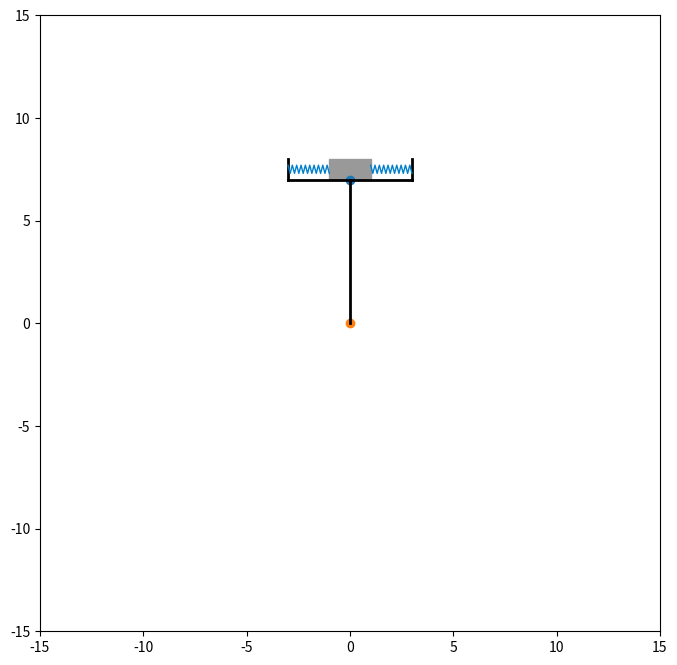

Reproduce this figure in Python.
import numpy as np
import sympy as sp
import matplotlib.pyplot as plt
from matplotlib.animation import FuncAnimation
import matplotlib.lines as mat_lines


class Spring:
    def __init__(self, spring, name, length, pos=(0, 0)):
        self.spring = spring
        self.name = name
        self.length = length
        self.__pos = pos

    @property
    def pos(self):
        return self.__pos

    @pos.setter
    def pos(self, pos):
        """
        ...
        :param pos:
        :return:
        """
        """
        new_data = list(list(), list())
        for x, y in zip(self.spring.get_data[0], self.spring.get_data[1]):
            new_data[0].append(x + pos[0])
            new_data[1].append(y + pos[1])
        """
        self.__pos = pos


class CoordinateSystem:
    def __init__(self, ax=None, centerX=0, centerY=0, x_t=None, y_t=None, phi_t=None):
        self.ax = ax    # График
        self.x_t = x_t      # Закон движения системы координат по X
        self.y_t = y_t      # Закон движения системы координат по Y
        self.phi_t = phi_t  # Закон поворота системы координат
        self.center = centerX, centerY
        self.angle = 0
        self.object_names = dict()
        self.__last = ""
        # self.objects = list()
        # self.r_ts = list()
        if ax is None:
            raise ValueError(f"Параметр \"ax\" должен быть определён!")
        self.add(f"__CENTER__{id(self)}", ax.plot([centerX], [centerY], 'o')[0])

    @property
    def x(self):
        return self.center[0]

    @property
    def y(self):
        return self.center[1]

    @property
    def last(self):
        """
        Возвращает последний добавленный в систему объект
        :return:
        """
        return self.object_names[self.__last][0]

    def add(self, name: str, any_object, x_t=None, y_t=None, phi_t=None):
        self.object_names[name] = (any_object, (x_t, y_t, phi_t))
        self.__last = name
        # self.objects.append(any_object)
        # self.r_ts.append((x_t, y_t, phi_t))

    def rotate(self, angle, center=None):
        """
        Передаётся значение angle в радианах.
        Поворачивает систему координат на угол angle.
        :param angle:
        :param center:
        :return:
        """
        angle = angle % (2 * np.pi)
        if center is None:
            center = self.center

        for index, name_obj in enumerate(self.object_names):
            obj = self.object_names[name_obj][0]
            if isinstance(obj, Spring):
                spring = obj.spring
                x = list()
                y = list()
                for x_i, y_i in zip(spring.get_data()[0], spring.get_data()[1]):
                    new_x, new_y = self.__rot2d(x_i, y_i, angle, center)
                    x.append(new_x)
                    y.append(new_y)
                spring.set_data(x, y)

            elif isinstance(obj, mat_lines.Line2D):
                x = list()
                y = list()

                for x_i, y_i in zip(obj.get_data()[0], obj.get_data()[1]):
                    new_x, new_y = self.__rot2d(x_i, y_i, angle, center)
                    x.append(new_x)
                    y.append(new_y)
                    if index == 0:
                        self.center = new_x, new_y
                obj.set_data(x, y)

            elif isinstance(obj, plt.Rectangle):
                x1, y1 = obj.xy
                obj.xy = self.__rot2d(x1, y1, angle, center)
                curr_angle = obj.angle
                obj.angle = curr_angle + angle * 180 / np.pi

            elif isinstance(obj, CoordinateSystem):
                obj.rotate(angle, center)
        self.angle += angle
        self.angle = self.angle % (2 * np.pi)

    def rotate_to_angle(self, angle, center=None):
        """
        Передаётся значение angle в градусах.
        Поворачивает систему координат к углу angle.
        :param angle:
        :param center:
        :return:
        """
        angle -= 90     # Вычитаем 90 градусов из-за изменённой оси отсчёта градусов для класса CooridateSystem
        angle *= (np.pi / 180)
        angle = angle % (2 * np.pi)

        self.rotate(angle - self.angle, center)

    def move(self, new_position: list | tuple):
        """
        Перемещает систему координат по координатам new_position.
        :param new_position:
        :return:
        """
        for name_obj in self.object_names:
            obj = self.object_names[name_obj][0]
            if isinstance(obj, mat_lines.Line2D):
                x = list()
                y = list()
                for x_i, y_i in zip(obj.get_data()[0], obj.get_data()[1]):
                    x.append(x_i + new_position[0] - self.center[0])
                    y.append(y_i + new_position[1] - self.center[1])
                obj.set_data(x, y)

            elif isinstance(obj, plt.Rectangle):
                x1, y1 = obj.xy
                obj.xy = x1 + new_position[0] - self.center[0], y1 + new_position[1] - self.center[1]

            elif isinstance(obj, Spring):
                spring = obj.spring
                x = list()
                y = list()
                for x_i, y_i in zip(spring.get_data()[0], spring.get_data()[1]):
                    x.append(x_i + new_position[0] - self.center[0])
                    y.append(y_i + new_position[1] - self.center[1])
                spring.set_data(x, y)

            elif isinstance(obj, CoordinateSystem):
                new_x = obj.x + new_position[0] - self.center[0]
                new_y = obj.y + new_position[1] - self.center[1]
                obj.move([new_x, new_y])

        self.center = new_position

    def move_object(self, new_position: list | tuple, name: str = None):
        """
        Перемещает объекты внутри системы координат, не перемещая её.
        В переменной new_position координаты, относительно системы координат self
        :param new_position:
        :param name:
        :return:
        """
        new_x = new_position[0] * np.cos(self.angle) - new_position[1] * np.sin(self.angle)
        new_y = new_position[0] * np.sin(self.angle) + new_position[1] * np.cos(self.angle)
        new_position = [new_x, new_y]
        if name is None:
            return
        obj = self.object_names[name][0]
        if isinstance(obj, mat_lines.Line2D):
            # if index == 0 and len(obj.get_data()[0]) == 1:
            #     return
            if name == f"__CENTER__{id(self)}":
                return
            x = list()
            y = list()
            # print(obj.get_data())
            for x_i, y_i in zip(obj.get_data()[0], obj.get_data()[1]):
                x.append(self.center[0] + new_position[0])
                y.append(self.center[1] + new_position[1])
            # self.ax.plot(x, y, linewidth=2, color=(0, 0, 0))
            obj.set_data(x, y)
            # print(obj.get_data())
        elif isinstance(obj, plt.Rectangle):
            # x1, y1 = obj.xy
            obj.xy = self.center[0] + new_position[0], self.center[1] + new_position[1]
        elif isinstance(obj, Spring):
            spring = obj.spring
            x = list()
            y = list()
            for x_i, y_i in zip(spring.get_data()[0], spring.get_data()[1]):
                x.append(self.center[0] + new_position[0])
                y.append(self.center[1] + new_position[1])
            spring.set_data(x, y)
        elif isinstance(obj, CoordinateSystem):
            # BAD!!!
            obj.move(new_position)
        # self.center = new_position

    def __move_object(self, new_position: list | tuple, obj):
        """
        То же самое, что и move_object, только передаётся объект.
        :param new_position:
        :param obj:
        :return:
        """
        new_x = new_position[0] * np.cos(self.angle) - new_position[1] * np.sin(self.angle)
        new_y = new_position[0] * np.sin(self.angle) + new_position[1] * np.cos(self.angle)
        new_position = [new_x, new_y]

        if isinstance(obj, mat_lines.Line2D):
            x = list()
            y = list()
            for x_i, y_i in zip(obj.get_data()[0], obj.get_data()[1]):
                x.append(self.center[0] + new_position[0])
                y.append(self.center[1] + new_position[1])
            obj.set_data(x, y)
        elif isinstance(obj, plt.Rectangle):
            obj.xy = self.center[0] + new_position[0], self.center[1] + new_position[1]
        elif isinstance(obj, Spring):
            spring = obj.spring
            x = list()
            y = list()
            sign = 1 if obj.name == "left" else -1
            for x_i, y_i in zip(spring.get_data()[0], spring.get_data()[1]):
                x.append(self.center[0] + new_position[0] + sign * x_i)
                y.append(self.center[1] + new_position[1] + sign * y_i)
            spring.set_data(x, y)
        elif isinstance(obj, CoordinateSystem):
            obj.move(new_position)

    # ИЗМЕНИТЬ МЕТОД ПРИ НЕОБХОДИМОСТИ!
    def frame(self, i):
        for index, name_obj in enumerate(self.object_names):
            obj = self.object_names[name_obj][0]
            r_t = self.object_names[name_obj][1]

            if isinstance(obj, mat_lines.Line2D):
                x = list()
                y = list()
                for x_i, y_i in zip(obj.get_data()[0], obj.get_data()[1]):
                    pass
                # obj.set_data(x, y)
            elif isinstance(obj, Spring):
                if obj.name == "left":
                    sp_xy = create_spring_line(obj.length + r_t[0][i] + 1, 10, 0.4)

                    x = list()
                    y = list()
                    for x_i, y_i in zip(sp_xy[0], sp_xy[1]):
                        new_x, new_y = self.__rot2d(x_i, y_i, self.angle, (0, 0))
                        x.append(new_x)
                        y.append(new_y)

                    obj.spring.set_data(x, y)
                    self.__move_object([-3, 0.5], obj)
                elif obj.name == "right":
                    sp_xy = create_spring_line(obj.length - r_t[0][i] - 1, 10, 0.4)
                    x = list()
                    y = list()
                    for x_i, y_i in zip(sp_xy[0], sp_xy[1]):
                        new_x, new_y = self.__rot2d(x_i, y_i, self.angle, (0, 0))
                        x.append(new_x)
                        y.append(new_y)

                    obj.spring.set_data(x, y)
                    self.__move_object([3, 0.5], obj)

            elif isinstance(obj, plt.Rectangle):
                # x, y = obj.xy
                x = r_t[0][i] if r_t[0][i] is not None else 0
                y = r_t[1][i] if r_t[1][i] is not None else 0
                self.__move_object([x, y], obj)
            elif isinstance(obj, CoordinateSystem):
                obj.frame(i)

        if self.x_t is not None:
            self.move([self.x_t[i], self.y])

        if self.y_t is not None:
            self.move([self.x, self.y_t[i]])

        if self.phi_t is not None:
            self.rotate_to_angle(self.phi_t[i])
            pass

    def __rot2d(self, x_arg, y_arg, any_phi_arg, sc=None):
        if sc is None:
            sc = self.center
        phi_arg = any_phi_arg % (2 * np.pi)
        RX = np.cos(phi_arg) * (x_arg - sc[0]) - np.sin(phi_arg) * (y_arg - sc[1]) + sc[0]
        RY = np.sin(phi_arg) * (x_arg - sc[0]) + np.cos(phi_arg) * (y_arg - sc[1]) + sc[1]
        return RX, RY


def create_spring_line(length, coils, diameter, pos=(0, 0)):
    x = np.linspace(0 + pos[0], length + pos[0], coils * 2)
    y = [(diameter * 0.5 * (-1) ** i) + pos[1] for i in range(len(x))]
    return np.array([x, y])


def main():
    figure = plt.figure(figsize=(8, 8))
    ax = figure.add_subplot(1, 1, 1)
    ax.set(xlim=[-15, 15], ylim=[-15, 15])
    center = [0, 7]
    s1 = CoordinateSystem(ax, *center)
    side_x = 3
    s1.add("line1", ax.plot([-side_x, side_x], [center[1], center[1]], linewidth=2, color=(0, 0, 0))[0])
    s1.add("line2", ax.plot([-side_x, -side_x], [center[1], center[1] + 1], linewidth=2, color=(0, 0, 0))[0])
    s1.add("line3", ax.plot([side_x, side_x], [center[1], center[1] + 1], linewidth=2, color=(0, 0, 0))[0])

    t = sp.Symbol('t')
    X_T_relative = 1 * (sp.sin(1 * t) - 1)
    Y_T_relative = 0.00000001 * sp.sin(t)
    # VX_T_relative = sp.diff(X_T_relative, t)

    _time = np.linspace(0, 520, 10000)
    F_X_T_relative = sp.lambdify(t, X_T_relative, "numpy")
    F_Y_T_relative = sp.lambdify(t, Y_T_relative, "numpy")
    # F_VX_T_relative = sp.lambdify(t, VX_T_relative, "numpy")
    X_T_relative = F_X_T_relative(_time)
    Y_T_relative = F_Y_T_relative(_time)
    # VX_T_relative = F_VX_T_relative(_time)

    # for index, value in enumerate(VX_T_relative):
    #     X_T_relative[index] -= value

    length = center[1] - center[0]
    PHI_T = 90 * sp.sin(0.2 * t) + 90

    X_T_endure = 0.5 * sp.cos(PHI_T * (sp.pi / 180))
    Y_T_endure = 0.5 * sp.sin(PHI_T * (sp.pi / 180))
    F_X_T_endure = sp.lambdify(t, X_T_endure, "numpy")
    F_Y_T_endure = sp.lambdify(t, Y_T_endure, "numpy")
    X_T_endure = F_X_T_endure(_time)
    Y_T_endure = F_Y_T_endure(_time)

    for index, values in enumerate(zip(X_T_endure, Y_T_endure)):
        value_x, value_y = values
        X_T_relative[index] += value_x - value_y

    # PHI_T = 0.000000000000000001 * sp.sin(t)
    # V_PHI_T = sp.diff(PHI_T)
    # X_T_endure = sp.sin(PHI_T)
    # Y_T_endure = sp.cos(PHI_T)
    F_PHI_T = sp.lambdify(t, PHI_T, "numpy")
    # F_V_PHI_T = sp.lambdify(t, V_PHI_T, "numpy")
    PHI_T_VALUES = F_PHI_T(_time)
    # V_PHI_T_VALUES = F_V_PHI_T(_time)

    s1.add("rectangle1", plt.Rectangle([center[0] - 1, center[1]], width=2, height=1, color=(0.6, 0.6, 0.6)),
           X_T_relative, Y_T_relative)
    ax.add_patch(s1.last)

    spring_xy = create_spring_line(2, 10, 0.4, pos=(-side_x, center[1] + 0.5))
    s1.add("spring1", Spring(ax.plot(spring_xy[0], spring_xy[1], linewidth=1, color=(0, 0.5, 0.8))[0], "left", 2),
           X_T_relative, Y_T_relative)
    spring_xy = create_spring_line(2, 10, 0.4, pos=(center[0] + 1, center[1] + 0.5))
    s1.add("spring2", Spring(ax.plot(spring_xy[0], spring_xy[1], linewidth=1, color=(0, 0.5, 0.8))[0], "right", 2),
           X_T_relative, Y_T_relative)

    center2 = [0, 0]
    s = CoordinateSystem(ax, *center2)
    s.add("line", ax.plot([center2[0], center2[0]], [center2[0], center[1]], linewidth=2, color=(0, 0, 0))[0])
    s.add("CoordinateSystem1", s1)
    s.phi_t = PHI_T_VALUES

    def frame(i):
        s.frame(i)
        pass

    _ = FuncAnimation(figure, frame, interval=1, frames=12000)
    plt.show()


if __name__ == "__main__":
    main()
